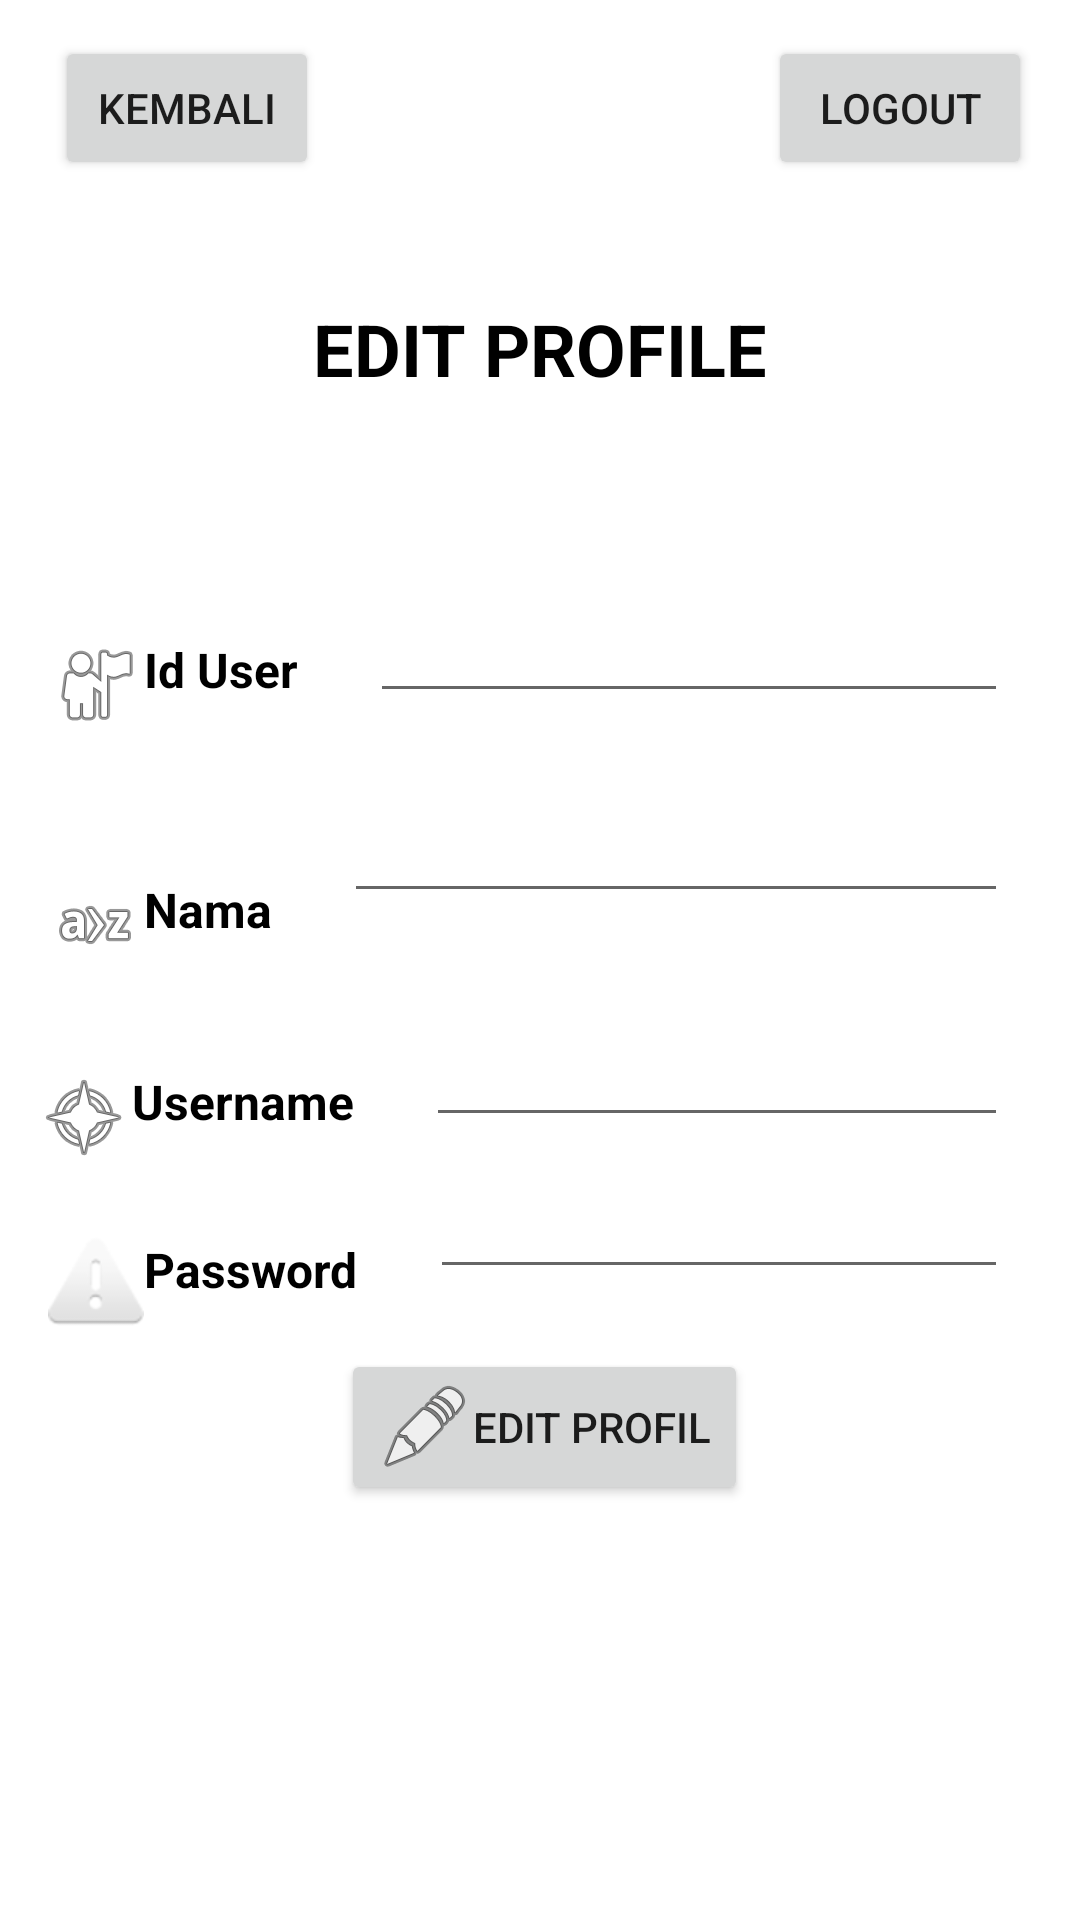

Write the Android layout XML for this screen, with the resource values it uses.
<!-- AndroidManifest.xml: application theme Theme.BiblisSantriApp -->
<!-- res/layout/activity_edit_profile.xml -->
<?xml version="1.0" encoding="utf-8"?>
<androidx.constraintlayout.widget.ConstraintLayout xmlns:android="http://schemas.android.com/apk/res/android"
    xmlns:app="http://schemas.android.com/apk/res-auto"
    xmlns:tools="http://schemas.android.com/tools"
    android:layout_width="match_parent"
    android:layout_height="match_parent">

    <ImageView
        android:id="@+id/imageView3"
        android:layout_width="wrap_content"
        android:layout_height="wrap_content"
        android:layout_marginTop="20dp"
        app:layout_constraintEnd_toEndOf="parent"
        app:layout_constraintStart_toStartOf="parent"
        app:layout_constraintTop_toBottomOf="@+id/textView9"
        tools:srcCompat="@tools:sample/avatars" />

    <TextView
        android:id="@+id/textView9"
        android:layout_width="wrap_content"
        android:layout_height="wrap_content"
        android:layout_marginTop="100dp"
        android:text="EDIT PROFILE"
        android:textColor="@color/black"
        android:textSize="24sp"
        android:textStyle="normal|bold"
        app:layout_constraintEnd_toEndOf="parent"
        app:layout_constraintStart_toStartOf="parent"
        app:layout_constraintTop_toTopOf="parent" />

    <Button
        android:id="@+id/btnKembalii"
        android:layout_width="wrap_content"
        android:layout_height="wrap_content"
        android:layout_marginStart="16dp"
        android:layout_marginTop="12dp"
        android:text="Kembali"
        app:layout_constraintEnd_toStartOf="@+id/btnLogoutt"
        app:layout_constraintHorizontal_bias="0.016"
        app:layout_constraintStart_toStartOf="parent"
        app:layout_constraintTop_toTopOf="parent" />

    <Button
        android:id="@+id/btnLogoutt"
        android:layout_width="wrap_content"
        android:layout_height="wrap_content"
        android:layout_marginTop="12dp"
        android:layout_marginEnd="16dp"
        android:text="LogOut"
        app:layout_constraintEnd_toEndOf="parent"
        app:layout_constraintTop_toTopOf="parent" />

    <TextView
        android:id="@+id/textView11"
        android:layout_width="wrap_content"
        android:layout_height="wrap_content"
        android:layout_marginStart="16dp"
        android:layout_marginTop="60dp"
        android:drawableLeft="@android:drawable/ic_menu_myplaces"
        android:text="Id User"
        android:textColor="@color/black"
        android:textSize="16sp"
        android:textStyle="bold"
        app:layout_constraintStart_toStartOf="parent"
        app:layout_constraintTop_toBottomOf="@+id/imageView3" />

    <EditText
        android:id="@+id/edidUser"
        android:layout_width="0dp"
        android:layout_height="wrap_content"
        android:layout_marginStart="24dp"
        android:layout_marginTop="44dp"
        android:layout_marginEnd="24dp"
        android:ems="10"
        android:inputType="textPersonName"
        app:layout_constraintEnd_toEndOf="parent"
        app:layout_constraintHorizontal_bias="0.293"
        app:layout_constraintStart_toEndOf="@+id/textView11"
        app:layout_constraintTop_toBottomOf="@+id/imageView3"
        tools:ignore="TouchTargetSizeCheck,SpeakableTextPresentCheck" />

    <TextView
        android:id="@+id/textView12"
        android:layout_width="wrap_content"
        android:layout_height="wrap_content"
        android:layout_marginStart="16dp"
        android:layout_marginTop="48dp"
        android:drawableLeft="@android:drawable/ic_menu_sort_alphabetically"
        android:text="Nama"
        android:textColor="@color/black"
        android:textSize="16sp"
        android:textStyle="bold"
        app:layout_constraintStart_toStartOf="parent"
        app:layout_constraintTop_toBottomOf="@+id/textView11" />

    <EditText
        android:id="@+id/edNamaUser"
        android:layout_width="0dp"
        android:layout_height="wrap_content"
        android:layout_marginStart="24dp"
        android:layout_marginTop="28dp"
        android:layout_marginEnd="24dp"
        android:ems="10"
        android:inputType="textPersonName"
        android:textColor="@color/black"
        android:textSize="16sp"
        android:textStyle="bold"
        app:layout_constraintEnd_toEndOf="parent"
        app:layout_constraintHorizontal_bias="0.51"
        app:layout_constraintStart_toEndOf="@+id/textView12"
        app:layout_constraintTop_toBottomOf="@+id/edidUser"
        tools:ignore="SpeakableTextPresentCheck,TouchTargetSizeCheck" />

    <TextView
        android:id="@+id/textView14"
        android:layout_width="wrap_content"
        android:layout_height="wrap_content"
        android:layout_marginStart="12dp"
        android:layout_marginTop="32dp"
        android:drawableLeft="@android:drawable/ic_menu_compass"
        android:text="Username"
        android:textColor="@color/black"
        android:textSize="16sp"
        android:textStyle="bold"
        app:layout_constraintStart_toStartOf="parent"
        app:layout_constraintTop_toBottomOf="@+id/textView12" />

    <EditText
        android:id="@+id/edUsername"
        android:layout_width="0dp"
        android:layout_height="wrap_content"
        android:layout_marginStart="24dp"
        android:layout_marginTop="36dp"
        android:layout_marginEnd="24dp"
        android:ems="10"
        android:inputType="textPersonName"
        android:textColor="@color/black"
        android:textSize="16sp"
        android:textStyle="normal|bold|italic"
        app:layout_constraintEnd_toEndOf="parent"
        app:layout_constraintHorizontal_bias="1.0"
        app:layout_constraintStart_toEndOf="@+id/textView14"
        app:layout_constraintTop_toBottomOf="@+id/edNamaUser"
        tools:ignore="SpeakableTextPresentCheck,TouchTargetSizeCheck" />

    <TextView
        android:id="@+id/textView15"
        android:layout_width="wrap_content"
        android:layout_height="wrap_content"
        android:layout_marginStart="16dp"
        android:layout_marginTop="24dp"
        android:drawableLeft="@android:drawable/ic_dialog_alert"
        android:text="Password"
        android:textColor="@color/black"
        android:textSize="16sp"
        android:textStyle="bold"
        app:layout_constraintStart_toStartOf="parent"
        app:layout_constraintTop_toBottomOf="@+id/textView14" />

    <EditText
        android:id="@+id/edPass"
        android:layout_width="0dp"
        android:layout_height="wrap_content"
        android:layout_marginStart="24dp"
        android:layout_marginTop="12dp"
        android:layout_marginEnd="24dp"
        android:ems="10"
        android:inputType="textPersonName"
        android:textColor="@color/black"
        android:textSize="16sp"
        android:textStyle="bold"
        app:layout_constraintEnd_toEndOf="parent"
        app:layout_constraintHorizontal_bias="0.482"
        app:layout_constraintStart_toEndOf="@+id/textView15"
        app:layout_constraintTop_toBottomOf="@+id/edUsername"
        tools:ignore="TouchTargetSizeCheck,SpeakableTextPresentCheck" />

    <Button
        android:id="@+id/btnEdtProfil"
        android:layout_width="wrap_content"
        android:layout_height="wrap_content"
        android:layout_marginTop="20dp"
        android:drawableLeft="@android:drawable/ic_menu_edit"
        android:text="Edit Profil"
        app:layout_constraintEnd_toEndOf="parent"
        app:layout_constraintHorizontal_bias="0.506"
        app:layout_constraintStart_toStartOf="parent"
        app:layout_constraintTop_toBottomOf="@+id/edPass" />

</androidx.constraintlayout.widget.ConstraintLayout>
<!-- resources referenced by this layout -->
<resources>
  <style name="Theme.BiblisSantriApp" parent="Theme.MaterialComponents.DayNight.DarkActionBar">
          
          <item name="colorPrimary">@color/purple_500</item>
          <item name="colorPrimaryVariant">@color/purple_700</item>
          <item name="colorOnPrimary">@color/white</item>
          
          <item name="colorSecondary">@color/teal_200</item>
          <item name="colorSecondaryVariant">@color/teal_700</item>
          <item name="colorOnSecondary">@color/black</item>
          
          <item name="android:statusBarColor" tools:targetApi="l">?attr/colorPrimaryVariant</item>
          
      </style>
  <!-- not gathered from this repository: default colours our renderer supplied (Android Studio template values) -->
  <color name="purple_500">#FF6200EE</color>
  <color name="purple_700">#FF3700B3</color>
  <color name="teal_200">#FF03DAC5</color>
  <color name="teal_700">#FF018786</color>
  <color name="black">#FF000000</color>
  <color name="white">#FFFFFFFF</color>
</resources>
